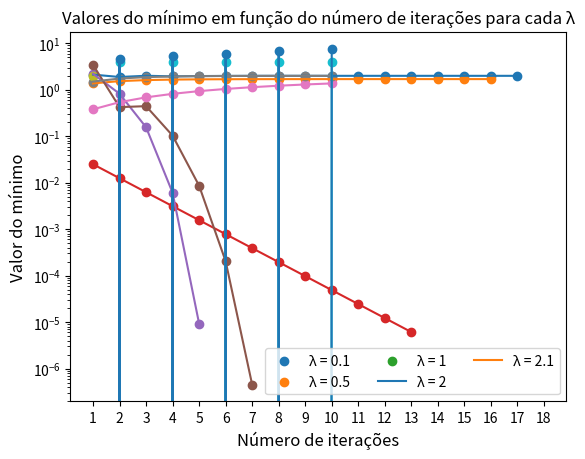
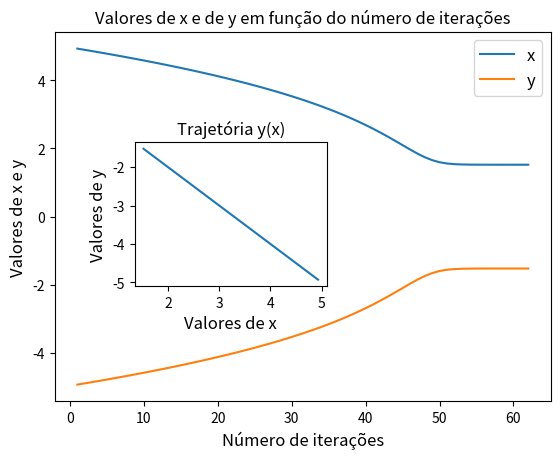

Write the Python code that produced these figures, in order.
import math
import matplotlib.pyplot as plt

#Exercício 1a)

def f(x):
    return math.pow(x,2) - 4

def bis(a,b,e):
    fa = f(a)
    fb = f(b)
    
    d = (b-a)/2
    x = a + d
    
    nint = 0
    lista_nit = []   #guarda o nº de iterações
    listax = []      #guarda o valor de x para certa iteração
    listad = []      #guarda o valor de d para cada iteração - exercício 1d)
    
    while d > e:
        fx = f(x)
        
        if fx * fa > 0:
            a = x
            fa = fx
        else:
            b = x
            fb = fx
            
        d = (b - a)/2
        x = a + d
        nint += 1
        
        listax += [x]
        lista_nit += [nint]
        listad += [d]

    return [lista_nit, listax, listad, x]

print("x I1 =", bis(0.7, 2.6, math.pow(10, -5))[3])
print("x I2 =", bis(0.4, 1.7, math.pow(10, -5))[3])
print("x I3 =", bis(-3, 0.6, math.pow(10, -5))[3])

#Exercício 1b)

grafico1 = bis(0.7, 2.6, math.pow(10, -5))
grafico2 = bis(0.4, 1.7, math.pow(10, -5))
grafico3 = bis(-3, 0.6, math.pow(10, -5))

plt.scatter(grafico1[0], grafico1[1])
plt.scatter(grafico2[0], grafico2[1])
plt.scatter(grafico3[0], grafico3[1])
plt.plot(grafico1[0], grafico1[1])
plt.plot(grafico2[0], grafico2[1])
plt.plot(grafico3[0], grafico3[1])
plt.title("Valor estimado de x em função do nº de interações")
plt.xlabel("Número de iterações", fontsize=12)
plt.ylabel("Valor de x", fontsize=12)
plt.xticks(range(1, 19))
plt.legend(["Int1 = [0.7, 2.6]", "Int2 = [0.4, 1.7]", "Int3 = [-3, 0.6]"], loc="center right", fontsize=12)
plt.show()

#Exercício 1c)

#x0 = 0.4
#x1 = 0.5

def df(x):
    return 2*x

def new(x0, e, k_max):
    f0 = f(x0)
    k = 0
    d = f0 / df(x0)
    
    lista_nit = []   #guarda o nº de iterações = k
    listad = []      #guarda o valor de d para cada iteração
    
    while abs(d) > e and k < k_max:
        x0 -= d
        f0 = f(x0)
        d = f0 / df(x0)
        k += 1
        
        listad += [abs(d)]
        lista_nit += [k]
    
    return [lista_nit, listad]

def sec(x0, x1, e, k_max):
    f0 = f(x0)
    f1 = f(x1)
    k = 0
    d = f1 * (x1 - x0) / (f1 -f0)
    
    lista_nit = []   #guarda o nº de iterações = k
    listad = []      #guarda o valor de d para cada iteração
    
    while abs(d) > e and k < k_max:
        x2 = x1 - d
        x0 = x1
        x1 = x2
        f0 = f1
        f1 = f(x1)
        d = f1 * (x1 -x0) / (f1 - f0)
        k += 1
        
        listad += [abs(d)]
        lista_nit += [k]
    
    return [lista_nit, listad]

#Exercício 1d)

grafico_bis = bis(0.4, 0.5, math.pow(10, -5))
grafico_new = new(0.4, math.pow(10, -5), 20)       #assumi k_max = 20
grafico_sec = sec(0.4, 0.5, math.pow(10, -5), 20)  #assumi k_max = 20

plt.scatter(grafico_bis[0], grafico_bis[2])
plt.scatter(grafico_new[0], grafico_new[1])
plt.scatter(grafico_sec[0], grafico_sec[1])
plt.plot(grafico_bis[0], grafico_bis[2])
plt.plot(grafico_new[0], grafico_new[1])
plt.plot(grafico_sec[0], grafico_sec[1])
plt.yscale("log")
plt.title("Erro em função do nº de interações")
plt.xlabel("Número de iterações", fontsize=12)
plt.ylabel("Valor do erro", fontsize=12)
plt.legend(["M. Bissecção", "M. Newton", "M. Secante"], loc="upper right", fontsize=12)
plt.show()


#Exercício 2

def i(t):
    return 9*math.exp(-t)*math.sin(2*math.pi*t) - 1.50

def di(t):
    return 18*math.pi*math.exp(-t)*math.cos(2*math.pi*t) - 9*math.exp(-t)*math.sin(2*math.pi*t)

def New(x0, e, k_max):
    i0 = i(x0)
    k = 0
    d = i0 / di(x0)
    
    while abs(d) > e and k < k_max:
        x0 -= d
        i0 = i(x0)
        d = i0 / di(x0)
        k += 1
    
    return x0     #x0 = t

print("Valor 1 de t:", New(0.6, math.pow(10,-6), 20))     #assumi k_max = 20
print("Valor 2 de t:", New(0.7, math.pow(10,-6), 20))
#print("Valor 3 de t:", New(0.75, math.pow(10,-6), 20))   #esta linha de código resulta num erro de Overflow, pq chega a um ponto o declive é 0
print("Valor 4 de t:", New(0.8, math.pow(10,-6), 20))
print("Valor 5 de t:", New(0.9, math.pow(10,-6), 20))


#Exercício 3a)

def p(x):
    return 0.5*math.pow((x-2),2)

def num_ouro(a, b, e):
    phi = (1 + math.sqrt(5)) / 2
    x0 = b - (b-a)/phi
    x1 = a + (b-a)/phi
    
    while abs(b-a) / abs(x0+x1) > e:
        if p(x0) < p(x1):
            b = x1
        else:
            a = x0
        
        x0 = b - (b-a)/phi
        x1 = a + (b-a)/phi
        
    return (b+a)/2

print("Posição de equilíbrio do corpo:", num_ouro(-0.7, 2.6, 0.00001))  #e = 0,001% =0,00001
print("Posição de equilíbrio do corpo:", num_ouro(0.4, 1.7, 0.00001))


#Exercício 3b)
        
def dp(x):
    return (x-2)

def grad(x0, k_max, lamb, e):
    d = dp(x0)
    x1 = x0 - lamb * d
    k = 0
    
    lista_nit = []   #guarda o nº de iterações = k
    lista_x1 = []    #guarda os valores do minimo da função para cada iteração
    
    while abs(lamb * d) > e and k < k_max:
        x0 = x1
        d = dp(x0)
        x1 = x0 - lamb * d
        k += 1
        
        lista_nit += [k]
        lista_x1 += [x1]
        
    return [lista_nit, lista_x1]


#Exercício 3c)

graf1 = grad(0, 10, 0.1, math.pow(10, -5))
graf2 = grad(0, 10, 0.5, math.pow(10, -5))
graf3 = grad(0, 10, 1, math.pow(10, -5))
graf4 = grad(0, 10, 2, math.pow(10, -5))
graf5 = grad(0, 10, 2.1, math.pow(10, -5))

plt.scatter(graf1[0], graf1[1])
plt.scatter(graf2[0], graf2[1])
plt.scatter(graf3[0], graf3[1])
plt.scatter(graf4[0], graf4[1])
plt.scatter(graf5[0], graf5[1])
plt.plot(graf1[0], graf1[1])
plt.plot(graf2[0], graf2[1])
plt.plot(graf3[0], graf3[1])
plt.plot(graf4[0], graf4[1])
plt.plot(graf5[0], graf5[1])
plt.title("Valores do mínimo em função do número de iterações para cada λ")
plt.xlabel("Número de iterações", fontsize=12)
plt.ylabel("Valor do mínimo", fontsize=12)
plt.legend(["λ = 0.1", "λ = 0.5", "λ = 1", "λ = 2", "λ = 2.1"], loc="best", ncol= 3)
plt.show()


#Exercício 4a)

#x0 = 2 e lambda = 0.5

def u(r):
    return 80*math.exp(-2*r)-10/r

def du(r):
    return -160*math.exp(-2*r) + 10/math.pow(r,2)

def gradiente(x0, k_max, lamb, e):
    d = du(x0)
    x1 = x0 - lamb * d
    k = 0
    
    while abs(lamb * d) > e and k < k_max:
        x0 = x1
        d = du(x0)
        x1 = x0 - lamb * d
        k += 1
    
    return x1

print("Distância de equilíbrio:", gradiente(2, 10, 0.5, math.pow(10,-5)))


#Exercício 4b) 

#lambda = 0.25

def u2d(x,y):
    return 80*math.exp(-2*(math.sqrt(x*x + y*y)))-10/(math.sqrt(x*x + y*y))

def dx_u2d(x,y):
    return -160*x*math.exp(-2*math.sqrt(x*x + y*y))/(math.sqrt(x*x + y*y)) + 10*x/(math.sqrt(math.pow(x*x + y*y, 3)))

def dy_u2d(x,y):
    return -160*y*math.exp(-2*(math.sqrt(x*x + y*y)))/(math.sqrt(x*x + y*y)) + 10*y/(math.sqrt(math.pow(x*x + y*y, 3)))

def gradiente2D(x0, y0, k_max, lamb, e):
    dx = dx_u2d(x0,y0)
    dy = dy_u2d(x0,y0)
    x1 = x0 - lamb*dx
    y1 = y0 - lamb*dy
    k = 0
    
    lista_x1 = []   #guarda os valores de x1 para cada iteração
    lista_y1 = []   #guarda os valores de y1 para cada iteração
    lista_nit = []  #guarda o nº de iterações = k
    
    while abs(lamb*math.sqrt(dx*dx + dy*dy)) > e and k < k_max:
        x0 = x1
        y0 = y1
        dx = dx_u2d(x0,y0)
        dy = dy_u2d(x0,y0)
        x1 = x0 - lamb*dx
        y1 = y0 - lamb*dy
        k += 1
        
        lista_x1 += [x1]   
        lista_y1 += [y1]
        lista_nit += [k]
    
    return [lista_nit, lista_x1, lista_y1, x1, y1]

print("Mínimo (x,y):", gradiente2D(5, -5, 200, 0.25, math.pow(10,-5))[3], gradiente2D(5, -5, 200, 0.25, math.pow(10,-5))[4])  #assumi k_max = 200 de modo a obter valores mais precisos

graf2d = gradiente2D(5, -5, 200, 0.25, math.pow(10,-5))  #assumi k_max = 200 de modo a obter valores mais precisos

fig, ax1 = plt.subplots()

#gráfico maior:
ax1.plot(graf2d[0], graf2d[1])
ax1.plot(graf2d[0], graf2d[2])
ax1.set_title("Valores de x e de y em função do número de iterações")
ax1.set_xlabel("Número de iterações", fontsize=12)
ax1.set_ylabel("Valores de x e y", fontsize=12)
ax1.legend(["x", "y"], loc="upper right", fontsize=12)

#gráfico pequeno inserido:
left, bottom, width, height = [0.25, 0.35, 0.3, 0.3]
ax2 = fig.add_axes([left, bottom, width, height])

ax2.plot(graf2d[1], graf2d[2])
ax2.set_title("Trajetória y(x)")
ax2.set_xlabel("Valores de x", fontsize=12)
ax2.set_ylabel("Valores de y", fontsize=12)

plt.show()